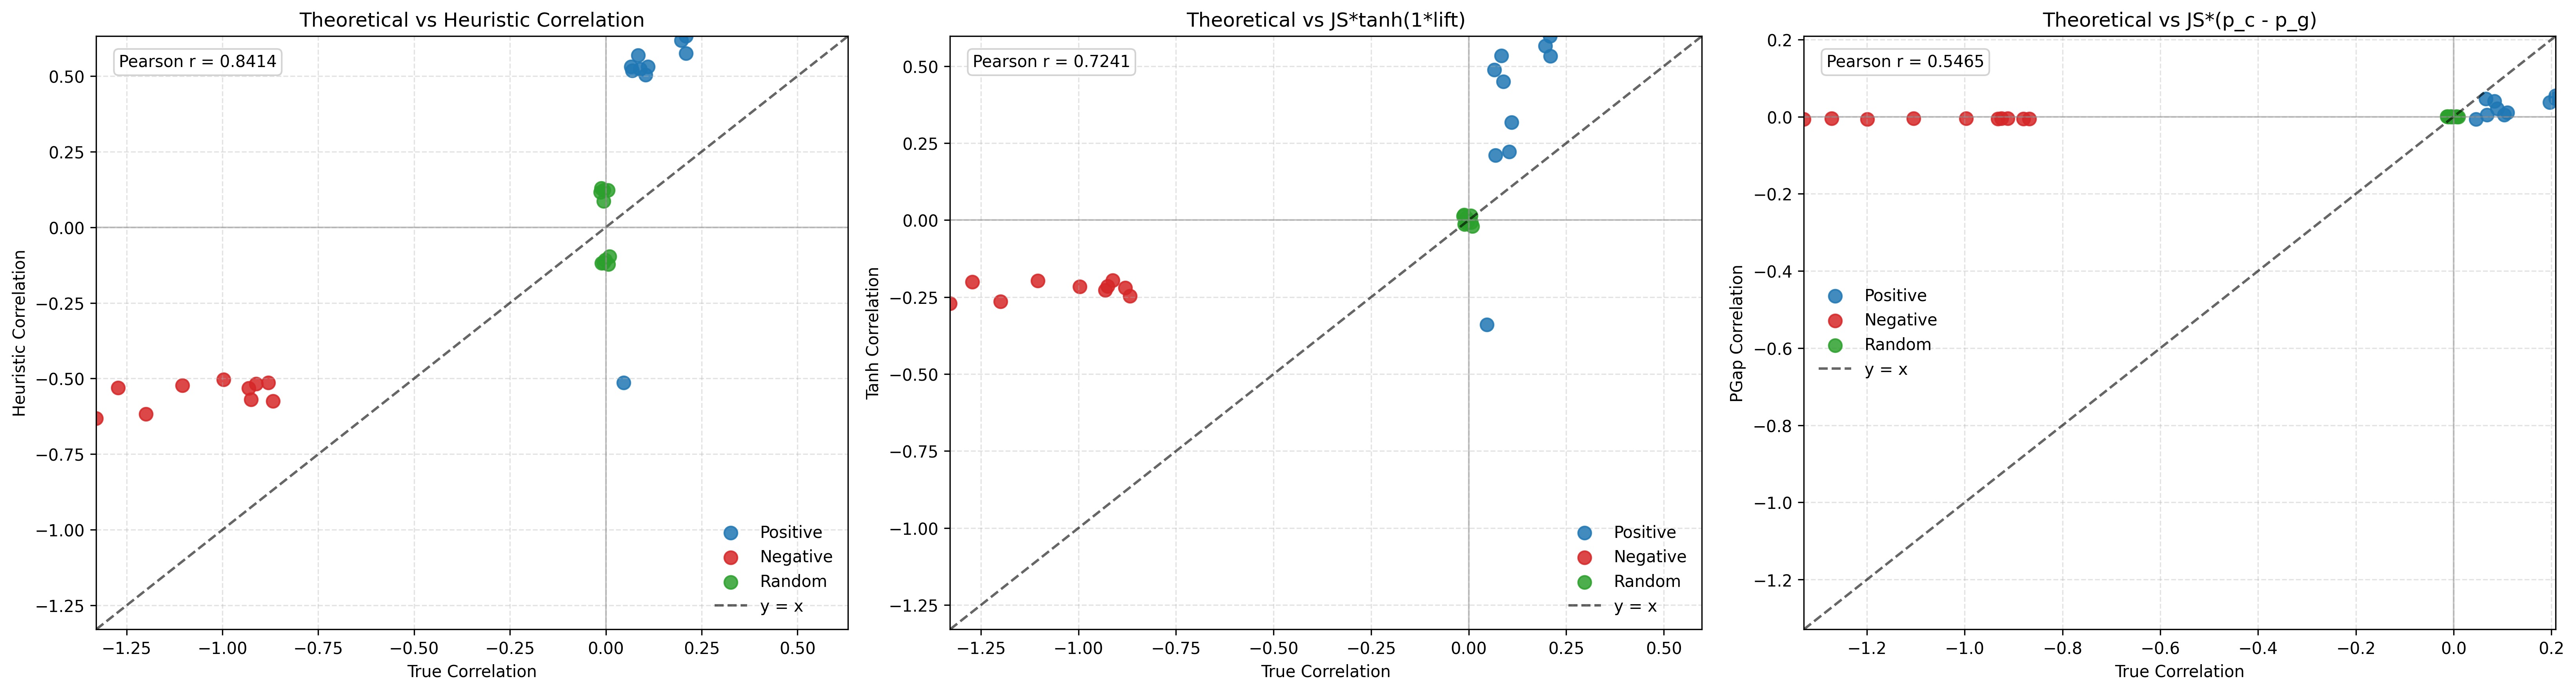

The file beside this chart, header and first rows:
query_id, correlation_type, heuristic_correlation, tanh_correlation, pgap_correlation, js_divergence, lift, p_c, p_g, true_correlation, expected_random_gk, admissible_gk, subset_size, k_used
0, Positive, -0.5135, -0.3388, -0.006806, 0.5135, -0.7924, 0.01096, 0.02422, 0.04609, 277.3, 264.6, 17649, 100
0, Negative, -0.5135, -0.2201, -0.005068, 0.5135, -0.4581, 0.01699, 0.02686, -0.8803, 283.1, 532.4, 11845, 100
0, Random, -0.1076, -0.002383, -4.709715798611151e-05, 0.1076, -0.02215, 0.01954, 0.01998, -0.001691, 279.6, 280.1, 14995, 100
1, Positive, 0.5313, 0.318, 0.0108, 0.5313, 0.6906, 0.04076, 0.02043, 0.1099, 292.3, 260.2, 15778, 100
1, Negative, -0.5313, -0.2277, -0.005245, 0.5313, -0.4581, 0.01699, 0.02686, -0.9319, 298.2, 576, 11845, 100
1, Random, -0.1174, -0.009091, -0.000174, 0.1174, -0.07761, 0.01837, 0.01985, -0.005934, 293.4, 295.1, 14967, 100
2, Positive, 0.5688, 0.5346, 0.04052, 0.5688, 1.736, 0.08647, 0.01523, 0.08381, 321.9, 295, 15733, 100
2, Negative, -0.5688, -0.2143, -0.004992, 0.5688, -0.3963, 0.01805, 0.02682, -0.9249, 328.4, 632.1, 10532, 100
2, Random, 0.1295, 0.01703, 0.0003647, 0.1295, 0.1323, 0.02273, 0.01992, -0.01195, 322.7, 326.6, 14955, 100
3, Positive, 0.5036, 0.2217, 0.004687, 0.5036, 0.4725, 0.02472, 0.01541, 0.1038, 290.4, 260.2, 10704, 100
3, Negative, -0.5036, -0.2158, -0.004971, 0.5036, -0.4581, 0.01699, 0.02686, -0.9968, 288.3, 575.6, 11845, 100
3, Random, 0.1232, 0.01418, 0.0003001, 0.1232, 0.1156, 0.02231, 0.01988, 0.005663, 283.6, 282, 14928, 100
4, Positive, 0.6174, 0.566, 0.03701, 0.6174, 1.568, 0.07573, 0.01579, 0.1967, 267.4, 214.8, 11079, 100
4, Negative, -0.6174, -0.2646, -0.006095, 0.6174, -0.4581, 0.01699, 0.02686, -1.2, 265.9, 584.9, 11845, 100
4, Random, -0.1184, -0.01358, -0.0002542, 0.1184, -0.1152, 0.01759, 0.01973, -0.01125, 261, 264, 14724, 100
5, Positive, 0.523, 0.4496, 0.0214, 0.523, 1.292, 0.05641, 0.0155, 0.08881, 291.3, 265.4, 16054, 100
5, Negative, -0.523, -0.1971, -0.00459, 0.523, -0.3963, 0.01805, 0.02682, -1.104, 297.8, 626.7, 10532, 100
5, Random, -0.1221, -0.007479, -0.0001445, 0.1221, -0.06134, 0.01872, 0.0199, 0.006341, 292.4, 290.6, 14894, 100
6, Positive, 0.5748, 0.5326, 0.05434, 0.5748, 1.635, 0.1175, 0.02291, 0.2089, 255.1, 201.8, 16610, 100
6, Negative, -0.5748, -0.2463, -0.005673, 0.5748, -0.4581, 0.01699, 0.02686, -0.8677, 265.8, 496.5, 11845, 100
6, Random, 0.1163, 0.01385, 0.0002927, 0.1163, 0.1197, 0.02232, 0.0198, -0.0138, 258.7, 262.2, 14838, 100
7, Positive, 0.5173, 0.2109, 0.004622, 0.5173, 0.433, 0.02543, 0.01649, 0.06836, 319, 297.2, 17241, 100
7, Negative, -0.5173, -0.1949, -0.00454, 0.5173, -0.3963, 0.01805, 0.02682, -0.9124, 327.4, 626.1, 10532, 100
7, Random, 0.1228, 0.006567, 0.000135, 0.1228, 0.05353, 0.02109, 0.01999, -0.005596, 321.4, 323.2, 14901, 100
8, Positive, 0.5309, 0.4884, 0.04643, 0.5309, 1.589, 0.1099, 0.02244, 0.06585, 281.8, 263.3, 16260, 100
8, Negative, -0.5309, -0.2, -0.00466, 0.5309, -0.3963, 0.01805, 0.02682, -1.272, 287.7, 653.6, 10532, 100
8, Random, -0.09629, -0.01922, -0.0003506, 0.09629, -0.2023, 0.01624, 0.01988, 0.00934, 283.1, 280.4, 14748, 100
9, Positive, 0.6319, 0.5977, 0.04766, 0.6319, 1.791, 0.09051, 0.01509, 0.2085, 256.7, 203.1, 11744, 100
9, Negative, -0.6319, -0.2708, -0.006238, 0.6319, -0.4581, 0.01699, 0.02686, -1.329, 256.5, 597.3, 11845, 100
9, Random, 0.08608, 0.003872, 7.903312508784591e-05, 0.08608, 0.04502, 0.02086, 0.01994, -0.005869, 251.6, 253.1, 14961, 100
